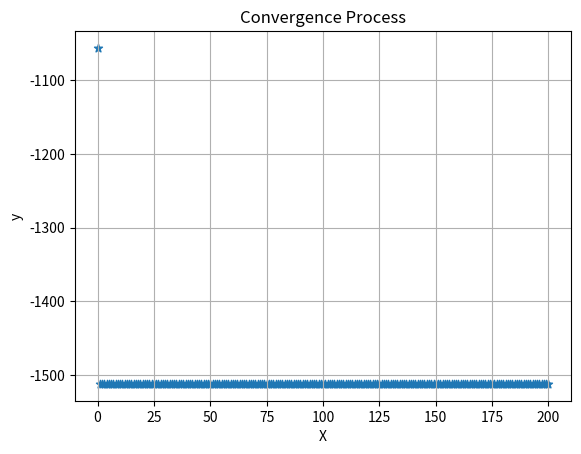

Python code for this plot:
import numpy as np
from numpy.random import rand, randint
from numpy.random import choice
from numpy import arange, log2
from numpy import argmax, argmin
from numpy import max, min
import matplotlib.pyplot as plt


class GA():
    '''genetic algorithm'''
    def __init__(self, f, ps, cr, mr, bnd, tol):
        '''
        :param f: Target Function
        :param ps: int, population size
        :param cr: cross_rate
        :param mr: mutate_rate
        :param bnd: bounds
        :param tol: tolerance
        '''
        self.f = f
        self.size = ps
        self.cr = cr
        self.mr = mr
        self.bnd = bnd # 取值范围
        self.tol = tol # 精度 precision
        self.lb = bnd[0]
        self.ub = bnd[1]
        u_b = bnd[1] - bnd[0]
        self.Dna_Len = int(log2(u_b / tol)) + 1
        n, m = self.size, self.Dna_Len
        self.pop = randint(0,2,size=(n, m))
        self.dot2 = 2 ** arange(self.Dna_Len)[::-1]

    def __fitness(self, y):
        '''
        Fitness Function for Minimal Problem
        :param y: target y
        :return: Fitness
        '''
        return max(y) - y + 1e-3

    def __Bin2Dec(self, pop):
        '''convert binary DNA to decimal and normalize it to a range(xbound)'''
        M = float(2 ** self.Dna_Len)
        tmp = pop.dot(self.dot2) / M * self.ub
        return np.floor(tmp)

    def __select(self, fitness):
        ''' nature selection '''
        w = fitness / fitness.sum()
        s = self.size
        idx = choice(arange(s), size=s, p=w)
        return self.pop[idx]

    def __cross(self, pa, pop):
        '''
        mating process (genes crossover)
        :param pa: parent DNA
        :param pop: population
        :return:
        '''
        if rand() < self.cr:
            idx = randint(0, self.size, size=1)
            cross_idx = randint(0, 2, size=self.Dna_Len).astype(np.bool)
            pa[cross_idx] = pop[idx, cross_idx]
        return pa

    def __mutate(self, ch):
        '''
        :param ch: child DNA
        :return: new child
        '''
        for point in range(0, self.Dna_Len):
            if rand() < self.mr:
                ch[point] = 1 if ch[point] == 0 else 0
        return ch

    def compute(self, niter=100):
        '''
        Main Computing Loop
        :param niter: int, number of iterations
                    number of generation
        :return: best X, and best y
        '''
        bestX = self.__Bin2Dec(self.pop[0])
        bestY = self.f(bestX)
        t4plot = [0]
        y4plot = [bestY]
        tx, ty = bestX, bestY
        for i in range(niter):
            X = self.__Bin2Dec(self.pop)
            Y = self.f(X)
            fit = self.__fitness(Y)
            tx = X[argmin(Y)]
            ty = min(Y)
            self.pop = self.__select(fit)
            pop = self.pop.copy()
            for pa in self.pop:
                ch = self.__cross(pa, pop)
                ch = self.__mutate(ch)
                pa = ch
            if ty < bestY:
                bestX, bestY = tx, ty
            t4plot.append(i + 1)
            y4plot.append(bestY)
        s1 = "Global Minimum: xmin = {0}, "
        s2 = "f(xmin) = {1:.6f}"
        tmps = s1 + s2
        print(tmps.format(bestX, bestY))
        self.__conver_plot(t4plot, y4plot)
        return bestX, bestY

    def __conver_plot(self, x, y):
        '''
        Convergence Process Plotting
        :param x: list, X
        :param y: list, y
        :return:
        '''
        plt.scatter(x, y, marker='*')
        plt.grid()
        plt.title('Convergence Process')
        plt.xlabel('X')
        plt.ylabel('y')
        plt.show()


if __name__ == '__main__':
    def f(x):
        ret = (x - 2) * (x + 3) * (x + 8) * (x - 9)
        return ret


    ga = GA(f=f, ps=50, cr=0.8, mr=0.005, bnd=[-10, 10], tol=1)
    bestX, bestY = ga.compute(niter=200)

